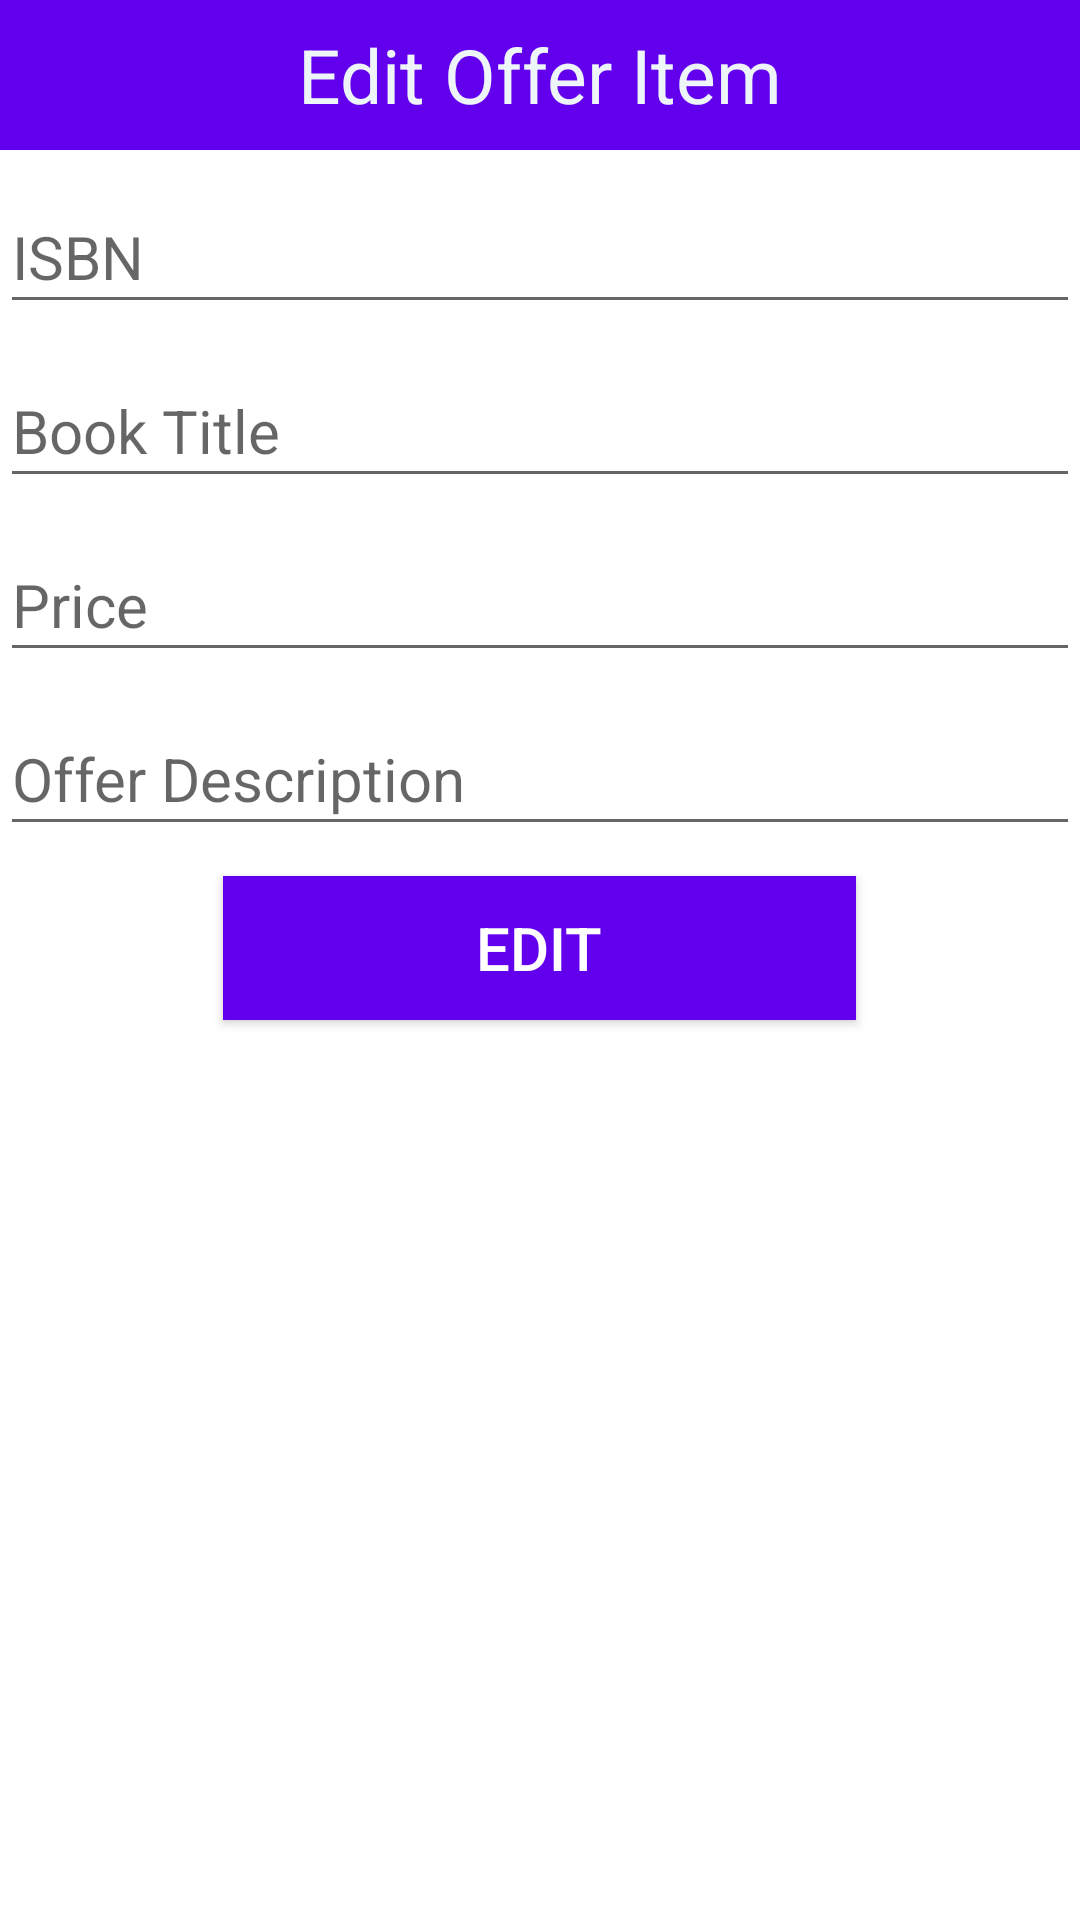

The Android layout XML behind this screen, and the referenced resources:
<!-- AndroidManifest.xml: application theme Theme.MADProject -->
<!-- res/layout/dialog_content.xml -->
<?xml version="1.0" encoding="utf-8"?>
<LinearLayout
    xmlns:android="http://schemas.android.com/apk/res/android"
    xmlns:tools="http://schemas.android.com/tools"
    android:layout_width="match_parent"
    android:layout_height="match_parent"
    android:orientation="vertical"
    >

    <TextView
        android:layout_width="match_parent"
        android:layout_height="50dp"
        android:background="@color/purple_500"
        android:gravity="center"
        android:text="Edit Offer Item"
        android:textColor="#EDF5F8"
        android:textSize="25sp" />

    <EditText
        android:id="@+id/isbnoffer_editText"
        android:layout_width="match_parent"
        android:layout_height="wrap_content"
        android:layout_marginTop="10dp"
        android:hint="ISBN"
        android:minHeight="48dp"
        android:textSize="20sp"
        android:autofillHints="" />

    <EditText
        android:id="@+id/nameoffer_editext"
        android:layout_width="match_parent"
        android:layout_height="wrap_content"
        android:layout_marginTop="10dp"
        android:hint="Book Title"
        android:minHeight="48dp"
        android:textSize="20sp" />

    <EditText
        android:id="@+id/priceoffer_edittext"
        android:layout_width="match_parent"
        android:layout_height="wrap_content"
        android:layout_marginTop="10dp"
        android:hint="Price"
        android:minHeight="48dp"
        android:textSize="20sp" />

    <EditText
        android:id="@+id/descpoffers_edittext"
        android:layout_width="match_parent"
        android:layout_height="wrap_content"
        android:layout_marginTop="10dp"
        android:hint="Offer Description"
        android:minHeight="48dp"
        android:textSize="20sp" />

    <Button
        android:id="@+id/usubmit"
        android:layout_width="211dp"
        android:layout_height="wrap_content"
        android:layout_gravity="center"
        android:layout_marginTop="10dp"
        android:layout_marginBottom="10dp"
        android:background="@color/purple_500"
        android:text="edit"
        android:textColor="#FFFFFF"
        android:textSize="20sp"
        tools:ignore="TextContrastCheck" />

</LinearLayout>
<!-- resources referenced by this layout -->
<resources>
  <color name="purple_500">#FF6200EE</color>
  <style name="Theme.MADProject" parent="Theme.MaterialComponents.DayNight.NoActionBar">
          
          <item name="colorPrimary">@color/purple_500</item>
          <item name="colorPrimaryVariant">@color/purple_700</item>
          <item name="colorOnPrimary">@color/white</item>
          
          <item name="colorSecondary">@color/teal_200</item>
          <item name="colorSecondaryVariant">@color/teal_700</item>
          <item name="colorOnSecondary">@color/black</item>
          
          <item name="android:statusBarColor" tools:targetApi="l">?attr/colorPrimaryVariant</item>
          
      </style>
  <color name="purple_700">#FF3700B3</color>
  <color name="white">#FFFFFFFF</color>
  <color name="teal_200">#FF03DAC5</color>
  <color name="teal_700">#FF018786</color>
  <color name="black">#FF000000</color>
</resources>
